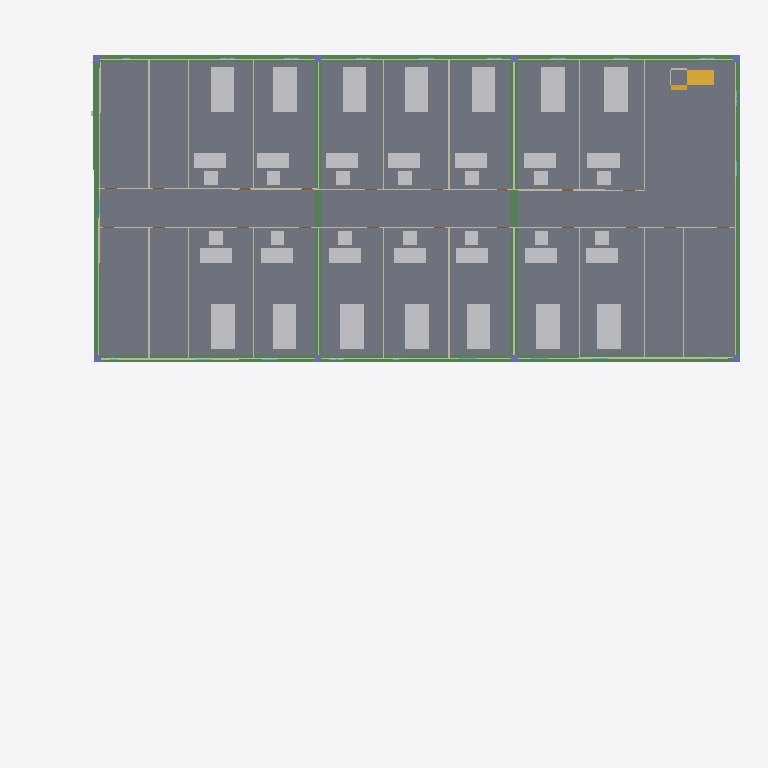
Plan cut of the same IFC building model at storey 'Second_Floor' (level 6.00 m, cut at 7.40 m), seen from above with north up, elements coloured by IFC class: 42 other elements (light grey), 26 walls (beige), 10 beams (green), 8 columns (violet), 2 slabs (grey), 2 stair flights (yellow). Cut surfaces are drawn darker.
Extent 54.6 m × 50.4 m × 21.1 m (x, y, z). Storeys (8): Ground_Floor at 0.00 m; First_Floor at 3.00 m; Second_Floor at 6.00 m; Third_Floor at 9.00 m; Fourth_Floor at 12.00 m; Fifth_Floor at 15.00 m; Sixth_Floor at 18.00 m; Roof at 21.00 m. Elements (2023): 566 IfcPipeSegment, 314 IfcFurniture, 268 IfcWindow, 229 IfcDuctSegment, 191 IfcWall, 143 IfcPipeFitting, 142 IfcDoor, 70 IfcBeam, 56 IfcColumn, 16 IfcDuctFitting, 16 IfcSlab, 12 IfcStairFlight.

HEADER;
FILE_DESCRIPTION(('ViewDefinition[DesignTransferView]'),'2;1');
FILE_NAME('capstone-starter-template.ifc','2025-11-13T15:56:45+08:00',(''),(''),'IfcOpenShell 0.8.3-post1','Bonsai 0.8.3-post1','Nobody');
FILE_SCHEMA(('IFC4'));
ENDSEC;
DATA;
#1=IFCPROJECT('1SPtoEchz7fPQBQBcyUTJk',$,'My Project',$,$,$,$,(#14,#26),#9);
#31=IFCSITE('0RosWcv3n4afUyNcutV5ex',$,'My Site',$,$,#54,$,$,$,$,$,$,$,$);
#37=IFCBUILDING('3MtCAwxjbFbhXsa6K7PZVA',$,'My Building',$,$,#60,$,$,$,$,$,$);
#43=IFCBUILDINGSTOREY('0Wrb2J0krBd9vOYDMdT9cE',$,'Ground_Floor',$,$,#66,$,$,$,$);
#67=IFCBUILDINGSTOREY('1Zs1zOgE15wReqU4IPA1M_',$,'First_Floor',$,$,#88,$,$,$,$);
#36684=IFCBUILDINGSTOREY('3uNCRfEmDEoxDFWfVoYLG6',$,'Second_Floor',$,$,#36705,$,$,$,$);
#36706=IFCBUILDINGSTOREY('1s7jEpocjB19FQSAjvBMZZ',$,'Third_Floor',$,$,#36778,$,$,$,$);
#36723=IFCBUILDINGSTOREY('1i4sgIMA9Bbx6TYr3yG2fc',$,'Fourth_Floor',$,$,#36788,$,$,$,$);
#36740=IFCBUILDINGSTOREY('0s12ZLm1D1pelIvyXzQQ5B',$,'Fifth_Floor',$,$,#36793,$,$,$,$);
#36757=IFCBUILDINGSTOREY('2N83xsrC9DDAw$w0kJVVof',$,'Sixth_Floor',$,$,#36798,$,$,$,$);
#157909=IFCBUILDINGSTOREY('03qEoNnRL9BfDBe6UM4AJI',$,'Roof',$,$,#157930,$,$,$,$);
#97245=IFCSLAB('2HUFUkHwX9MAeecXZvVhIg',$,'Slab',$,$,#111248,#97256,$,$);
#18093=IFCBEAM('2kLKAMecH1BB7z$S7fAryj',$,'Beam',$,$,#22647,#18104,$,$);
#158014=IFCBEAM('22rbdiNSr9Hh5V8Di$pkxy',$,'Beam',$,$,#158062,#158025,$,$);
#157982=IFCBEAM('2PcoDqTSjBfQBQHIVg9M5s',$,'Beam',$,$,#158013,#157993,$,$);
#17939=IFCBEAM('1QdVzb3pv8_gnUdQa_HB_c',$,'Beam',$,$,#22617,#17950,$,$);
#17983=IFCBEAM('1I784mVrfDqetmb_hhOhEf',$,'Beam',$,$,#22627,#17994,$,$);
#18005=IFCBEAM('2JhvDInMjDB8oNz36V8Zza',$,'Beam',$,$,#26475,#18016,$,$);
#18235=IFCBEAM('0OyBieSVvBd8lk4Hj8ZwIH',$,'Beam',$,$,#22662,#18246,$,$);
#18191=IFCBEAM('2QG$NcENXEuPohnYy7$zo3',$,'Beam',$,$,#22652,#18202,$,$);
#18213=IFCBEAM('3pXxd07aP6BAp8qHQ6aw8c',$,'Beam',$,$,#22657,#18224,$,$);
#17961=IFCBEAM('20Z3gM_qXFzwwEPN_VpV7l',$,'Beam',$,$,#22622,#17972,$,$);
#89205=IFCFURNITURE('2UfIBZtCnBdBVGzsSjT$s3',$,'Furniture',$,$,#106169,#89218,$,$);
#89459=IFCFURNITURE('2x$AEhYG571fF4qO2PTYX7',$,'Furniture',$,$,#105386,#89472,$,$);
#90000=IFCFURNITURE('2Lvh6Kge5Cqu1RyLxDdUq7',$,'Furniture',$,$,#102021,#90013,$,$);
#92280=IFCFURNITURE('2FPlO0h6H4TuBd4xvq5cZT',$,'Furniture',$,$,#110677,#92293,$,$);
#92721=IFCFURNITURE('1i0i_l90D0e8NSkd$cLMRD',$,'Furniture',$,$,#103401,#92734,$,$);
#93225=IFCFURNITURE('1kqO1lXjz1pRr92w0dNiaT',$,'Furniture',$,$,#107324,#93238,$,$);
#96370=IFCFURNITURE('24Qjp$mur1cvNRAUvwKi$d',$,'Furniture',$,$,#109366,#96383,$,$);
#97497=IFCFURNITURE('0DLBb8CU1AHhfUDS6hcmaG',$,'Furniture',$,$,#105255,#97510,$,$);
#90538=IFCFURNITURE('2k7qBzuX99jw$HBEODoWn7',$,'Furniture',$,$,#111432,#90551,$,$);
#91383=IFCFURNITURE('0Q8Z36ZPn7HvzkW$e$SqR4',$,'Furniture',$,$,#107167,#91396,$,$);
#93211=IFCFURNITURE('3xsZ6Ok2jB$wZ84vns0hIU',$,'Furniture',$,$,#102265,#93224,$,$);
#94058=IFCFURNITURE('0DqSFFu0P6CwUZhJXK_fbF',$,'Furniture',$,$,#110041,#94071,$,$);
#94072=IFCFURNITURE('2CdAjwKRj9pxQpw$8n4B7J',$,'Furniture',$,$,#111169,#94085,$,$);
#95743=IFCFURNITURE('01WBPXDfv48f1GMWl1y4xX',$,'Furniture',$,$,#110856,#95756,$,$);
#96584=IFCWALL('3tycJnzKL6XvcGkGYX6L8j',$,'Wall',$,$,#108481,#96595,$,$);
#96847=IFCWALL('2v7MRbYKj7jAwALMANp87G',$,'Wall',$,$,#106721,#96858,$,$);
#89370=IFCWALL('16eZmsY6963gomgooyZ3XL',$,'Wall',$,$,#104037,#89381,$,$);
#89098=IFCWALL('2KWdZ$i$19vOD0$K9f6kgQ',$,'Wall',$,$,#105630,#89109,$,$);
#94970=IFCFURNITURE('2ykb_JR_TD7w0z6CoGnJao',$,'Furniture',$,$,#105126,#94983,$,$);
#89964=IFCFURNITURE('0N3FxgIk5FrBe$$_E0hXn0',$,'Furniture',$,$,#106450,#89977,$,$);
#89950=IFCFURNITURE('02URVY_MHBkAvnPKj43w9g',$,'Furniture',$,$,#110253,#89963,$,$);
#90524=IFCFURNITURE('3CxrlLiYD6cAZxIAfgasDp',$,'Furniture',$,$,#108083,#90537,$,$);
#90510=IFCFURNITURE('0T4jsTxIL0rv6ZLP1SdfLp',$,'Furniture',$,$,#104668,#90523,$,$);
#91647=IFCFURNITURE('3i_Pv0fWn3uAa9yaR1QpFs',$,'Furniture',$,$,#101892,#91660,$,$);
#92266=IFCFURNITURE('3khEWfthf5uBESK5_HG4Qz',$,'Furniture',$,$,#107186,#92279,$,$);
#93652=IFCFURNITURE('0IKu9SPWvD9gHJlLwuVYPJ',$,'Furniture',$,$,#111067,#93665,$,$);
#93815=IFCFURNITURE('0Fjn3$UDv09AMNdYk8n1kj',$,'Furniture',$,$,#107305,#93828,$,$);
#94030=IFCFURNITURE('1DdI262SD3lQ6DF7LZE0Sv',$,'Furniture',$,$,#101360,#94043,$,$);
#94044=IFCFURNITURE('259Mn4J2r6Wxtg$kxwCO1H',$,'Furniture',$,$,#103447,#94057,$,$);
#94221=IFCFURNITURE('04ldXlEnT0ffMB1_odIaHi',$,'Furniture',$,$,#101471,#94234,$,$);
#94956=IFCFURNITURE('0ArFoR$onFQectvm6lI7KW',$,'Furniture',$,$,#104530,#94969,$,$);
#97683=IFCFURNITURE('0J_pJ7qqnAt9uRCjJkfjVd',$,'Furniture',$,$,#104687,#97696,$,$);
#91706=IFCSTAIRFLIGHT('3CwQejOX5E3QhfySQWlTXJ',$,'StairFlight',$,$,#109454,#91719,$,$,$,$,$,$);
#97153=IFCWALL('2t6h78pFH4jAQABrW3w0Em',$,'Wall',$,$,#103734,#97164,$,$);
#95312=IFCWALL('3ZUkWgnXzCvg33ocVAzDq3',$,'Wall',$,$,#106064,#95323,$,$);
#89345=IFCWALL('2YA4lGaBv3sgf2W4ksug6l',$,'Wall',$,$,#104352,#89356,$,$);
#90199=IFCWALL('09UoEPEtL9jBKKL52s8PBy',$,'Wall',$,$,#103774,#90210,$,$);
#95102=IFCWALL('1t6iq1So94Ie1cVw8E0DeK',$,'Wall',$,$,#109580,#95113,$,$);
#90174=IFCWALL('3hX51NPFX3sOUPd8aprnN4',$,'Wall',$,$,#110060,#90185,$,$);
#92609=IFCWALL('18P9Hzot99beroFpvD8Dad',$,'Wall',$,$,#110985,#92620,$,$);
#94260=IFCWALL('1lYOKsS3LA9uXXOEAbS2zg',$,'Wall',$,$,#102807,#94271,$,$);
#89633=IFCSLAB('03nWtG1IXBLRq9P6$mHJ2S',$,'Slab',$,$,#108023,#89644,$,$);
#91633=IFCFURNITURE('0cqLzeskvB2OAhat16UbV4',$,'Furniture',$,$,#111394,#91646,$,$);
#91786=IFCFURNITURE('3o4s5ireD5oPbWq979ykTZ',$,'Furniture',$,$,#104137,#91799,$,$);
#92942=IFCFURNITURE('16mtKOakH8teOB_94yrk4S',$,'Furniture',$,$,#109347,#92955,$,$);
#93765=IFCFURNITURE('3H7QIKbrnCcvtlrsfi2Y2r',$,'Furniture',$,$,#109610,#93778,$,$);
#93946=IFCFURNITURE('0O4EShkYj6N9HUjvRSUOKc',$,'Furniture',$,$,#110658,#93959,$,$);
#94016=IFCFURNITURE('2cmZDMMAPCj8S8ki9ddtXJ',$,'Furniture',$,$,#106321,#94029,$,$);
#94942=IFCFURNITURE('3HxNmBvOX7AfDuws8hTxMD',$,'Furniture',$,$,#108227,#94955,$,$);
#95729=IFCFURNITURE('1dNgqmW6j79BpNW85UGm2L',$,'Furniture',$,$,#104198,#95742,$,$);
#97139=IFCFURNITURE('3vjOF5ZmrBIOn3poqHmNPn',$,'Furniture',$,$,#103715,#97152,$,$);
#97483=IFCFURNITURE('3rJtVmJhTC88sJNBLG1jL0',$,'Furniture',$,$,#102995,#97496,$,$);
#89437=IFCCOLUMN('3KaGKRDjH5bgWtayDHeyjf',$,'Column',$,$,#102640,#89448,$,$);
#92956=IFCCOLUMN('10pCrxZdrD5gFb4SViFrE8',$,'Column',$,$,#110958,#92967,$,$);
#95707=IFCCOLUMN('3qK0_g_an2Nw$t636Oh2cE',$,'Column',$,$,#106340,#95718,$,$);
ENDSEC;
